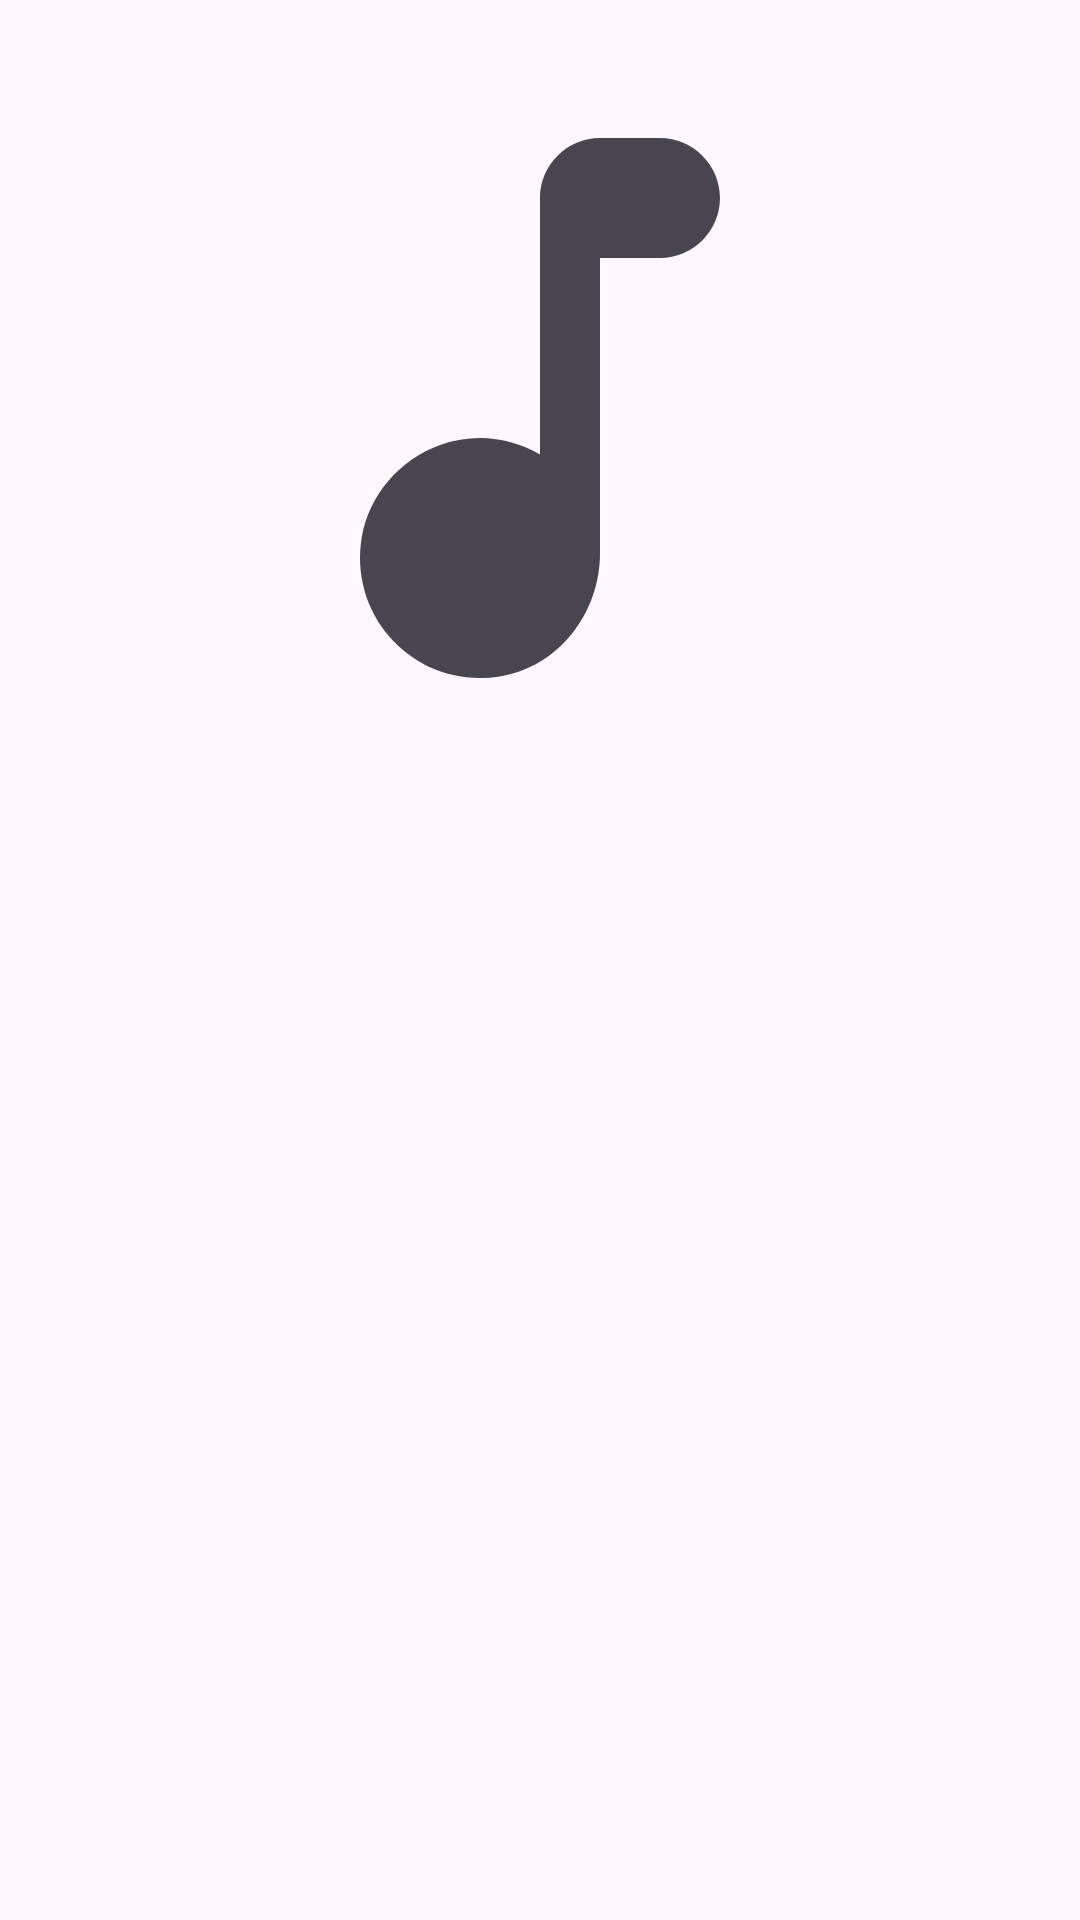

Here is an Android app screen rendered from its layout file. Give the layout XML and the strings, colors and styles it references.
<!-- AndroidManifest.xml: application theme Theme.Musc -->
<!-- res/layout/album_details.xml -->
<?xml version="1.0" encoding="utf-8"?>
<androidx.coordinatorlayout.widget.CoordinatorLayout xmlns:android="http://schemas.android.com/apk/res/android"
    xmlns:app="http://schemas.android.com/apk/res-auto"
    xmlns:tools="http://schemas.android.com/tools"
    android:layout_width="match_parent"
    android:layout_height="match_parent"
    android:orientation="vertical"
    app:layout_behavior="com.google.android.material.bottomsheet.BottomSheetBehavior">


    <LinearLayout
        android:layout_width="match_parent"
        android:layout_height="wrap_content"
        android:orientation="vertical">

        <ImageView
            android:id="@+id/album_details_art"
            android:layout_width="match_parent"
            android:layout_height="240dp"
            android:layout_margin="16dp"
            android:contentDescription="@string/album_art_desc"
            android:src="@drawable/ic_music_note_24" />

        <com.google.android.material.textview.MaterialTextView
            android:id="@+id/album_details_name"
            android:layout_width="wrap_content"
            android:layout_height="wrap_content"
            android:layout_gravity="center_horizontal"
            android:layout_margin="4dp"
            android:padding="4dp"
            android:textAppearance="@style/TextAppearance.MaterialComponents.Headline5"
            tools:text="Album Title" />

        <com.google.android.material.textview.MaterialTextView
            android:id="@+id/album_details_artist"
            android:layout_width="wrap_content"
            android:layout_height="wrap_content"
            android:layout_gravity="center_horizontal"
            android:layout_marginVertical="4dp"
            android:padding="4dp"
            android:textAppearance="@style/TextAppearance.MaterialComponents.Headline6"
            tools:text="Album Artist" />

        <com.google.android.material.textview.MaterialTextView
            android:id="@+id/album_details_playtime"
            android:layout_width="wrap_content"
            android:layout_height="wrap_content"
            android:layout_gravity="center_horizontal"
            android:layout_marginVertical="4dp"
            android:padding="4dp"
            android:textAppearance="@style/TextAppearance.MaterialComponents.Body1"
            tools:text="Playtime: 1hr 24min" />

        <com.google.android.material.textview.MaterialTextView
            android:layout_width="match_parent"
            android:layout_height="wrap_content"
            android:layout_marginHorizontal="8dp"
            android:layout_marginTop="8dp"
            android:padding="4dp"
            android:textAppearance="@style/TextAppearance.MaterialComponents.Body2"
            android:textSize="18sp"
            android:textStyle="bold"
            tools:text="Favorite Songs" />

        <androidx.recyclerview.widget.RecyclerView
            android:id="@+id/album_details_songs"
            android:layout_width="match_parent"
            android:layout_height="wrap_content"
            android:layout_marginHorizontal="8dp"
            tools:itemCount="5"
            tools:listitem="@layout/songitem_album_details" />
    </LinearLayout>
</androidx.coordinatorlayout.widget.CoordinatorLayout>
<!-- res/layout/songitem_album_details.xml (included above) -->
<?xml version="1.0" encoding="utf-8"?>
<LinearLayout xmlns:android="http://schemas.android.com/apk/res/android"
    xmlns:tools="http://schemas.android.com/tools"
    android:layout_width="match_parent"
    android:layout_height="wrap_content"
    xmlns:app="http://schemas.android.com/apk/res-auto"
    android:orientation="vertical"
    android:layout_marginVertical="4dp">

    <com.google.android.material.textview.MaterialTextView
        android:id="@+id/player_song_title"
        android:layout_width="match_parent"
        android:layout_height="wrap_content"
        android:textAppearance="@style/TextAppearance.MaterialComponents.Body1"
        android:layout_marginHorizontal="8dp"
        android:layout_marginVertical="4dp"
        android:textStyle="bold"
        tools:text="Song Title" />

    <com.google.android.material.textview.MaterialTextView
        android:id="@+id/player_song_artist"
        android:layout_width="match_parent"
        android:layout_height="wrap_content"
        android:textAppearance="@style/TextAppearance.MaterialComponents.Body2"
        android:layout_marginHorizontal="8dp"
        android:layout_marginVertical="4dp"
        tools:text="04:55" />

</LinearLayout>
<!-- resources referenced by this layout -->
<resources>
  <!-- drawable ic_music_note_24 (drawable) -->
  <vector android:autoMirrored="true" android:height="24dp"
      android:tint="?attr/colorControlNormal" android:viewportHeight="24"
      android:viewportWidth="24" android:width="24dp" xmlns:android="http://schemas.android.com/apk/res/android">
      <path android:fillColor="@android:color/white" android:pathData="M12,5v8.55c-0.94,-0.54 -2.1,-0.75 -3.33,-0.32 -1.34,0.48 -2.37,1.67 -2.61,3.07 -0.46,2.74 1.86,5.08 4.59,4.65 1.96,-0.31 3.35,-2.11 3.35,-4.1V7h2c1.1,0 2,-0.9 2,-2s-0.9,-2 -2,-2h-2c-1.1,0 -2,0.9 -2,2z"/>
  </vector>
  <string name="album_art_desc">Album Art</string>
  <style name="Theme.Musc" parent="Theme.Material3.DayNight.NoActionBar">
          
          <item name="colorPrimary">@color/purple_500</item>
          <item name="colorPrimaryVariant">@color/purple_700</item>
          <item name="colorOnPrimary">@color/white</item>
          
          <item name="colorSecondary">@color/teal_200</item>
          <item name="colorSecondaryVariant">@color/teal_700</item>
          <item name="colorOnSecondary">@color/black</item>
          
          <item name="android:statusBarColor" tools:targetApi="l">?attr/colorPrimary</item>
          
          
          <item name="shapeAppearanceLargeComponent">@style/ShapeAppearance.Musc.LargeComponent</item>
          <item name="bottomSheetStyle">@style/Widget.MaterialComponents.BottomSheet.Modal</item>
      </style>
  <color name="purple_500">#FF6200EE</color>
  <color name="purple_700">#FF3700B3</color>
  <color name="white">#FFFFFFFF</color>
  <color name="teal_200">#FF03DAC5</color>
  <color name="teal_700">#FF018786</color>
  <color name="black">#FF000000</color>
  <style name="ShapeAppearance.Musc.LargeComponent" parent="ShapeAppearance.MaterialComponents.LargeComponent">
          <item name="cornerFamily">rounded</item>
          <item name="cornerSize">12dp</item>
          <item name="android:shape">rectangle</item>
          
      </style>
</resources>
